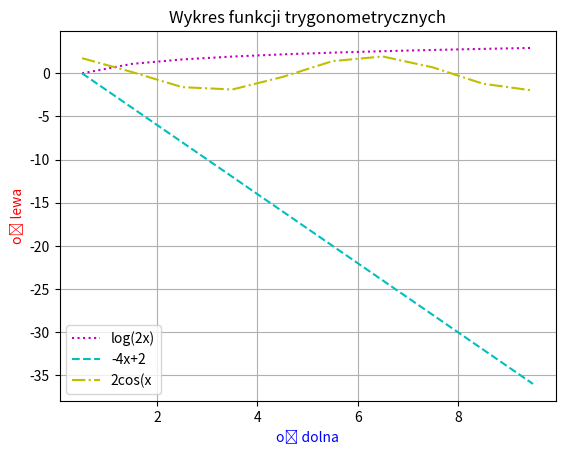

Here is the Python script that generated this plot:
import numpy as np
import matplotlib.pyplot as plt

x = np.arange(0.5, 10, 1)
y = np.log(2 * x)
y1 = -4 * x + 2
y2 = np.cos(x) * 2
plt.plot(x, y, 'm:', label="log(2x)")
plt.plot(x, y1, 'c--', label="-4x+2")
plt.plot(x, y2, 'y-.', label="2cos(x")
plt.title("Wykres funkcji trygonometrycznych")
plt.xlabel("oś dolna", color="blue")
plt.ylabel("oś lewa", color="red")
plt.legend(loc='lower left')
plt.grid()
plt.savefig("zad1.png")
plt.show()
